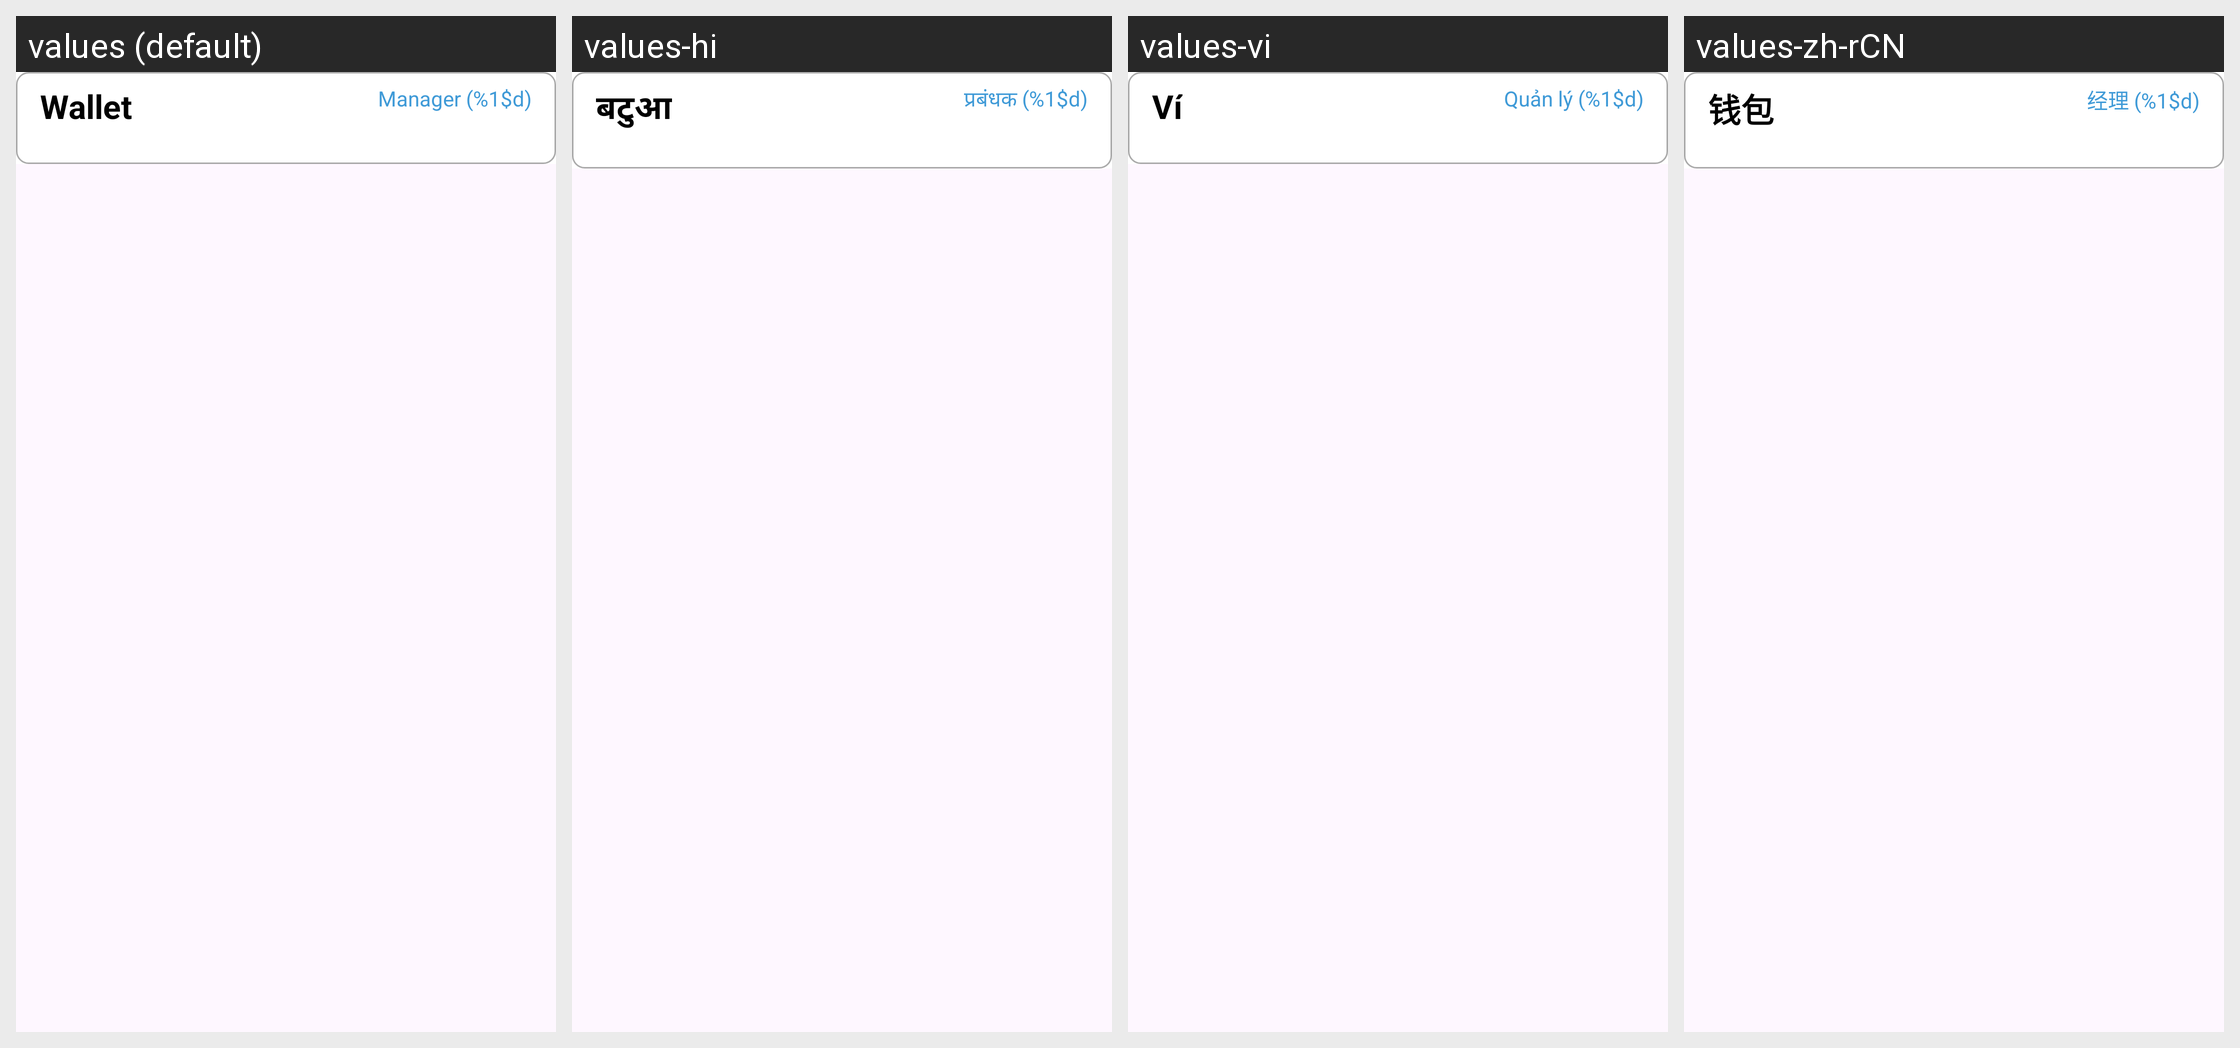

The Android screen above is rendered under several locales of the same app. Produce the string resources it draws, with the default and per-locale values.
Android screen res/layout/fragment_wallet.xml rendered under 4 locales, left to right: values (default), values-hi, values-vi, values-zh-rCN. Device: Nexus 5 (rendered at 1080×1920; each locale shown at half size, 540×960, under a caption strip naming it); theme Theme.Material3.Light.NoActionBar.
Strings drawn on this screen, with the default value and each locale's value (text and hints the layout hard-codes, and strings that could not be matched under every locale, appear in the picture but are not listed):

wallet
  values: Wallet
  values-hi: बटुआ
  values-vi: Ví
  values-zh-rCN: 钱包

Manager
  values: Manager (%1$d)
  values-hi: प्रबंधक (%1$d)
  values-vi: Quản lý (%1$d)
  values-zh-rCN: 经理 (%1$d)
